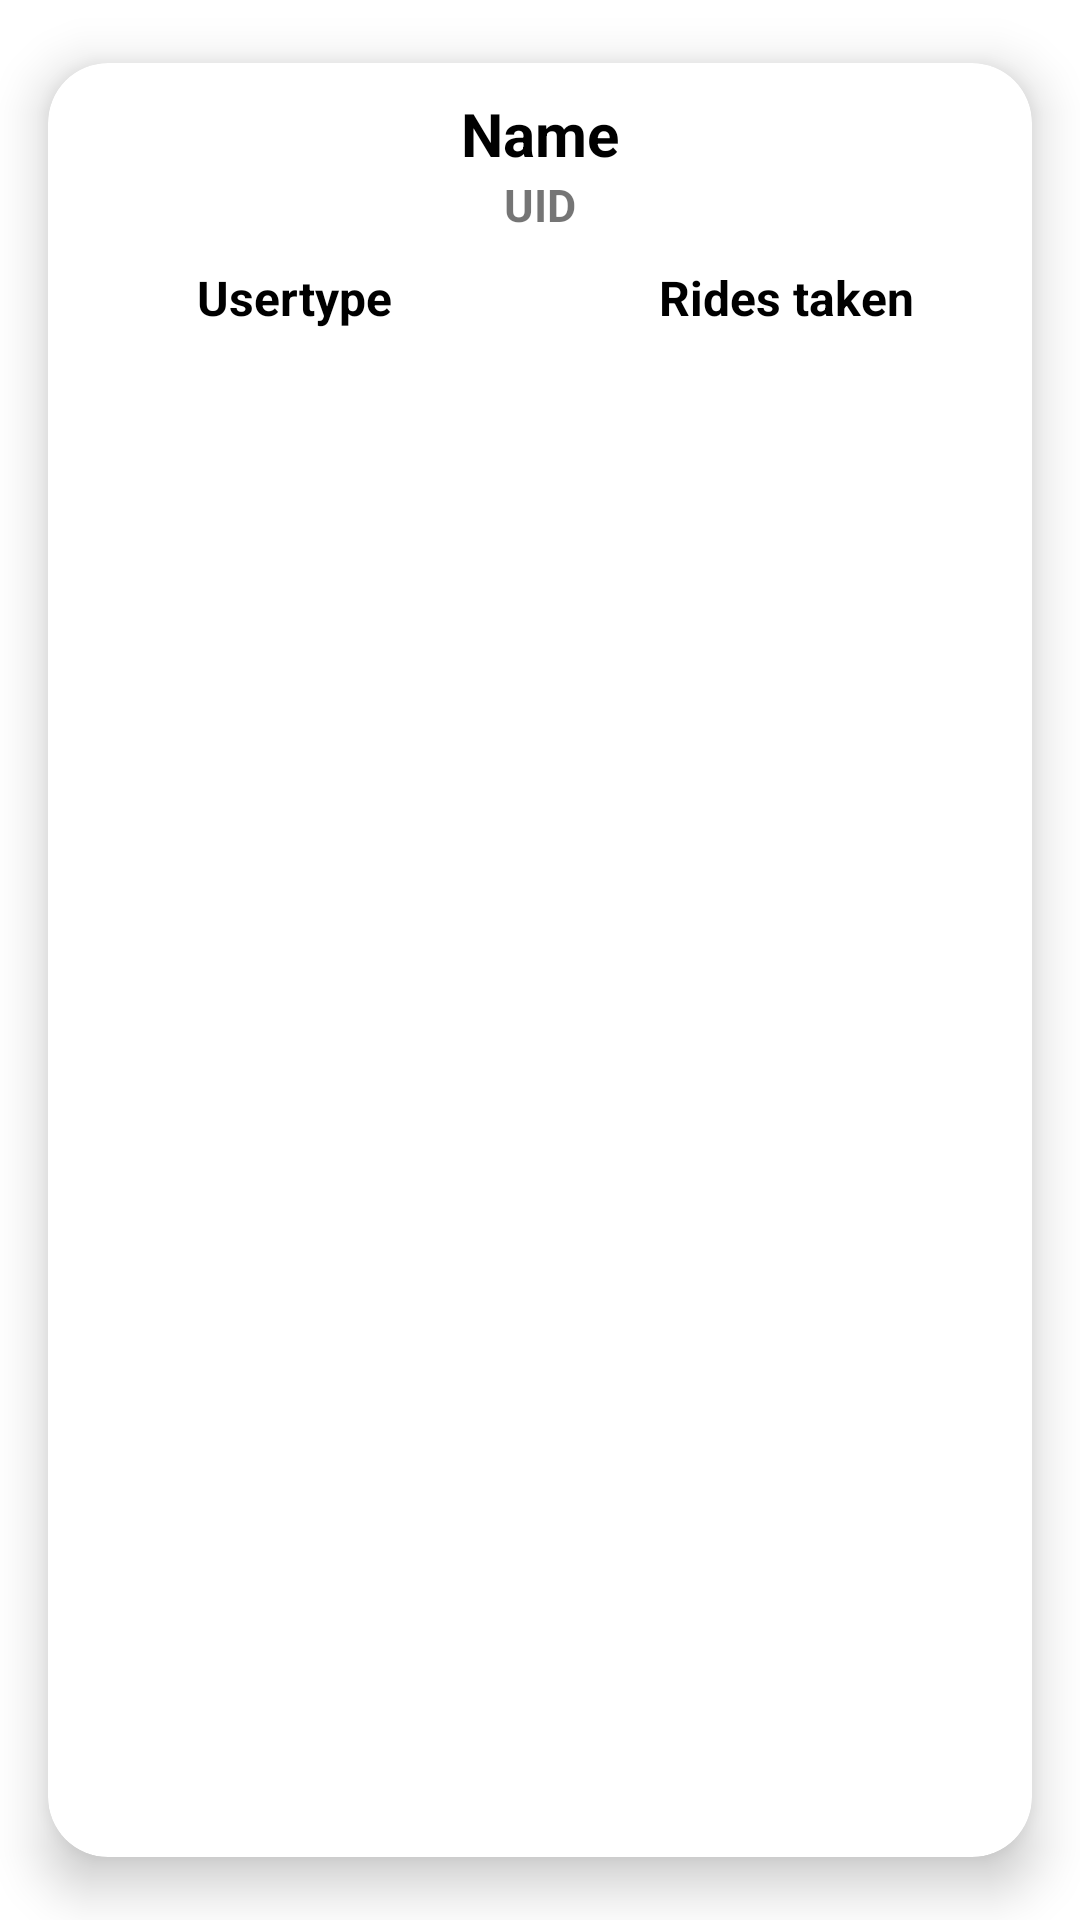

Produce the Android XML layout that renders to this screen, including the resource entries it uses.
<!-- AndroidManifest.xml: application theme Theme.NewProject -->
<!-- res/layout/personal_info_item.xml -->
<?xml version="1.0" encoding="utf-8"?>
<androidx.cardview.widget.CardView xmlns:android="http://schemas.android.com/apk/res/android"
    android:layout_width="match_parent"
    android:layout_height="wrap_content"
    xmlns:app="http://schemas.android.com/apk/res-auto"
    app:cardCornerRadius="20dp"
    app:cardElevation="10dp"
    app:cardUseCompatPadding="true">

    <LinearLayout
        android:layout_width="match_parent"
        android:layout_height="wrap_content"
        android:orientation="vertical">

        <View
            android:layout_width="match_parent"
            android:layout_height="10dp"/>

        <LinearLayout
            android:layout_width="match_parent"
            android:layout_height="wrap_content"
            android:orientation="vertical">

            <TextView
                android:layout_width="match_parent"
                android:layout_height="wrap_content"
                android:text="Name"
                android:id="@+id/name_profilePage"
                android:textSize="20sp"
                android:textAlignment="center"
                android:textStyle="bold"
                android:textColor="@color/black"/>
            <TextView
                android:layout_width="match_parent"
                android:layout_height="wrap_content"
                android:text="UID"
                android:id="@+id/uid_profilePage"
                android:textAlignment="center"
                android:textStyle="bold"
                android:textSize="15sp"/>
            <View
                android:layout_width="match_parent"
                android:layout_height="10dp"/>

        </LinearLayout>

        <LinearLayout
            android:layout_width="match_parent"
            android:layout_height="wrap_content"
            android:orientation="horizontal">

            <TextView
                android:layout_width="0dp"
                android:layout_height="wrap_content"
                android:text="Usertype"
                android:textColor="@color/black"
                android:textStyle="bold"
                android:textSize="16sp"
                android:id="@+id/usertype_profilePage"
                android:gravity="center"
                android:layout_weight="1"/>

            <TextView
                android:layout_width="0dp"
                android:layout_height="wrap_content"
                android:text="Rides taken"
                android:layout_weight="1"
                android:gravity="center"
                android:textColor="@color/black"
                android:textStyle="bold"
                android:textSize="16sp"
                android:id="@+id/ridesTaken_profilePage"/>

        </LinearLayout>

        <View
            android:layout_width="match_parent"
            android:layout_height="25dp"/>

    </LinearLayout>

</androidx.cardview.widget.CardView>
<!-- resources referenced by this layout -->
<resources>
  <color name="black">#FF000000</color>
  <style name="Theme.NewProject" parent="Base.Theme.NewProject" />
  <style name="Base.Theme.NewProject" parent="Theme.MaterialComponents.DayNight.NoActionBar">
          
          <item name="colorPrimaryVariant">@color/startColor</item>
          
      </style>
  <color name="startColor">#0066ff</color>
</resources>
